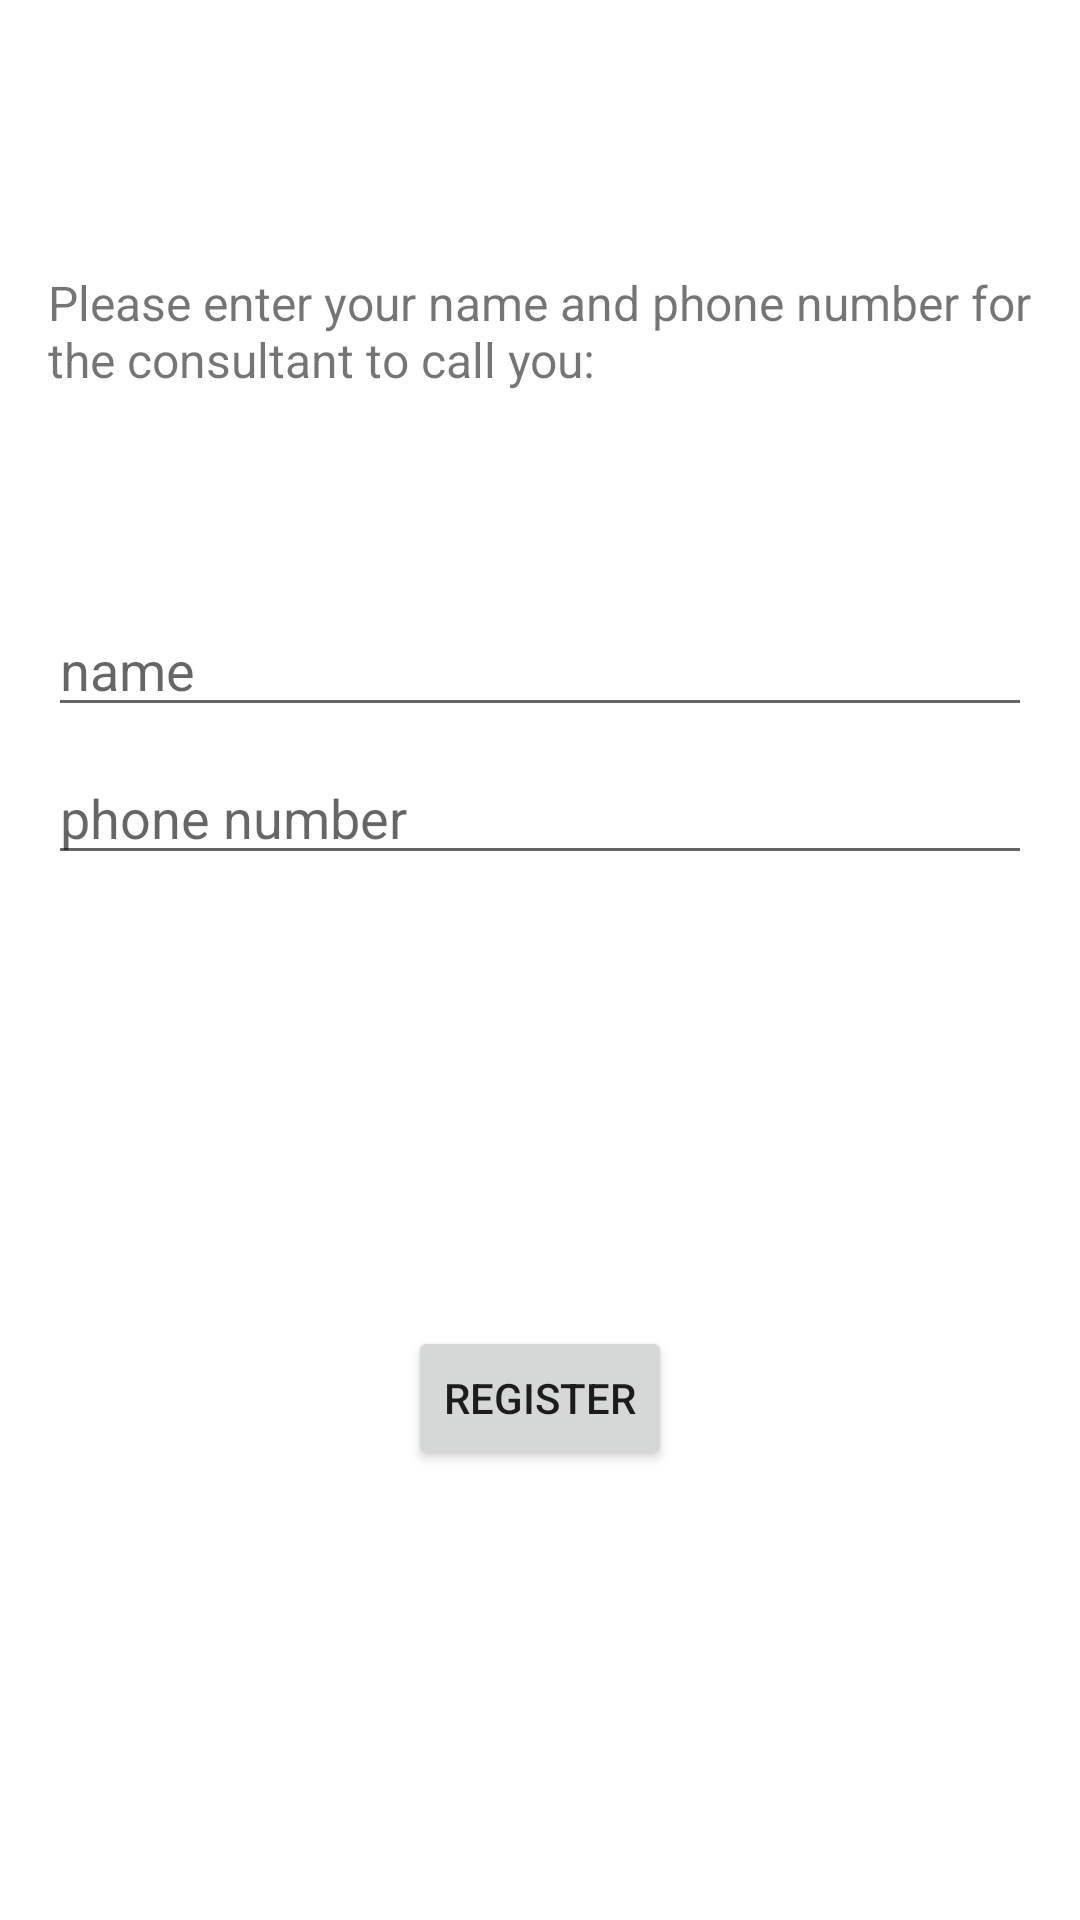

Reconstruct the res/layout file that produces this screen, plus the resources it refers to.
<!-- AndroidManifest.xml: application theme Theme.DoctorApp2 -->
<!-- res/layout/activity_consultancy_page.xml -->
<?xml version="1.0" encoding="utf-8"?>
<androidx.constraintlayout.widget.ConstraintLayout xmlns:android="http://schemas.android.com/apk/res/android"
    xmlns:app="http://schemas.android.com/apk/res-auto"
    xmlns:tools="http://schemas.android.com/tools"
    android:layout_width="match_parent"
    android:layout_height="match_parent"
    tools:context=".ConsultancyPageActivity">

    <TextView
        android:id="@+id/textView"
        android:layout_width="match_parent"
        android:layout_height="wrap_content"
        android:layout_marginHorizontal="16dp"
        android:text="@string/tVFillInformationText"
        android:textSize="16sp"
        app:layout_constraintBottom_toBottomOf="parent"
        app:layout_constraintEnd_toEndOf="parent"
        app:layout_constraintStart_toStartOf="parent"
        app:layout_constraintTop_toTopOf="parent"
        app:layout_constraintVertical_bias="0.15" />

    <EditText
        android:inputType="text"
        android:id="@+id/eTVUserName"
        android:layout_width="match_parent"
        android:layout_height="wrap_content"
        android:layout_marginHorizontal="16dp"
        android:hint="@string/eTVUserNameHintText"
        app:layout_constraintBottom_toBottomOf="parent"
        app:layout_constraintEnd_toEndOf="parent"
        app:layout_constraintStart_toStartOf="parent"
        app:layout_constraintTop_toBottomOf="@+id/textView"
        app:layout_constraintVertical_bias="0.15" />

    <EditText
        android:inputType="phone"
        android:id="@+id/eTVUserPhoneNumber"
        android:layout_width="match_parent"
        android:layout_height="wrap_content"
        android:layout_marginHorizontal="16dp"
        android:layout_marginTop="8dp"
        android:hint="@string/eTVUserPhoneNumberHintText"
        app:layout_constraintEnd_toEndOf="parent"
        app:layout_constraintStart_toStartOf="parent"
        app:layout_constraintTop_toBottomOf="@id/eTVUserName" />

    <Button
        android:id="@+id/bTRegister"
        android:layout_width="wrap_content"
        android:layout_height="wrap_content"
        android:text="@string/bTRegisterText"
        app:layout_constraintBottom_toBottomOf="parent"
        app:layout_constraintEnd_toEndOf="parent"
        app:layout_constraintStart_toStartOf="parent"
        app:layout_constraintTop_toBottomOf="@id/eTVUserPhoneNumber" />


</androidx.constraintlayout.widget.ConstraintLayout>
<!-- resources referenced by this layout -->
<resources>
  <string name="bTRegisterText">register</string>
  <string name="eTVUserNameHintText">name</string>
  <string name="eTVUserPhoneNumberHintText">phone number</string>
  <string name="tVFillInformationText">Please enter your name and phone number for the consultant to call you:</string>
  <style name="Theme.DoctorApp2" parent="Theme.MaterialComponents.DayNight.DarkActionBar">
          
          <item name="colorPrimary">@color/purple_500</item>
          <item name="colorPrimaryVariant">@color/purple_700</item>
          <item name="colorOnPrimary">@color/white</item>
          
          <item name="colorSecondary">@color/teal_200</item>
          <item name="colorSecondaryVariant">@color/teal_700</item>
          <item name="colorOnSecondary">@color/black</item>
          
          <item name="android:statusBarColor" tools:targetApi="l">?attr/colorPrimaryVariant</item>
          
      </style>
  <!-- not gathered from this repository: default colours our renderer supplied (Android Studio template values) -->
  <color name="purple_500">#FF6200EE</color>
  <color name="purple_700">#FF3700B3</color>
  <color name="teal_200">#FF03DAC5</color>
  <color name="teal_700">#FF018786</color>
  <color name="black">#FF000000</color>
  <color name="white">#FFFFFFFF</color>
</resources>
